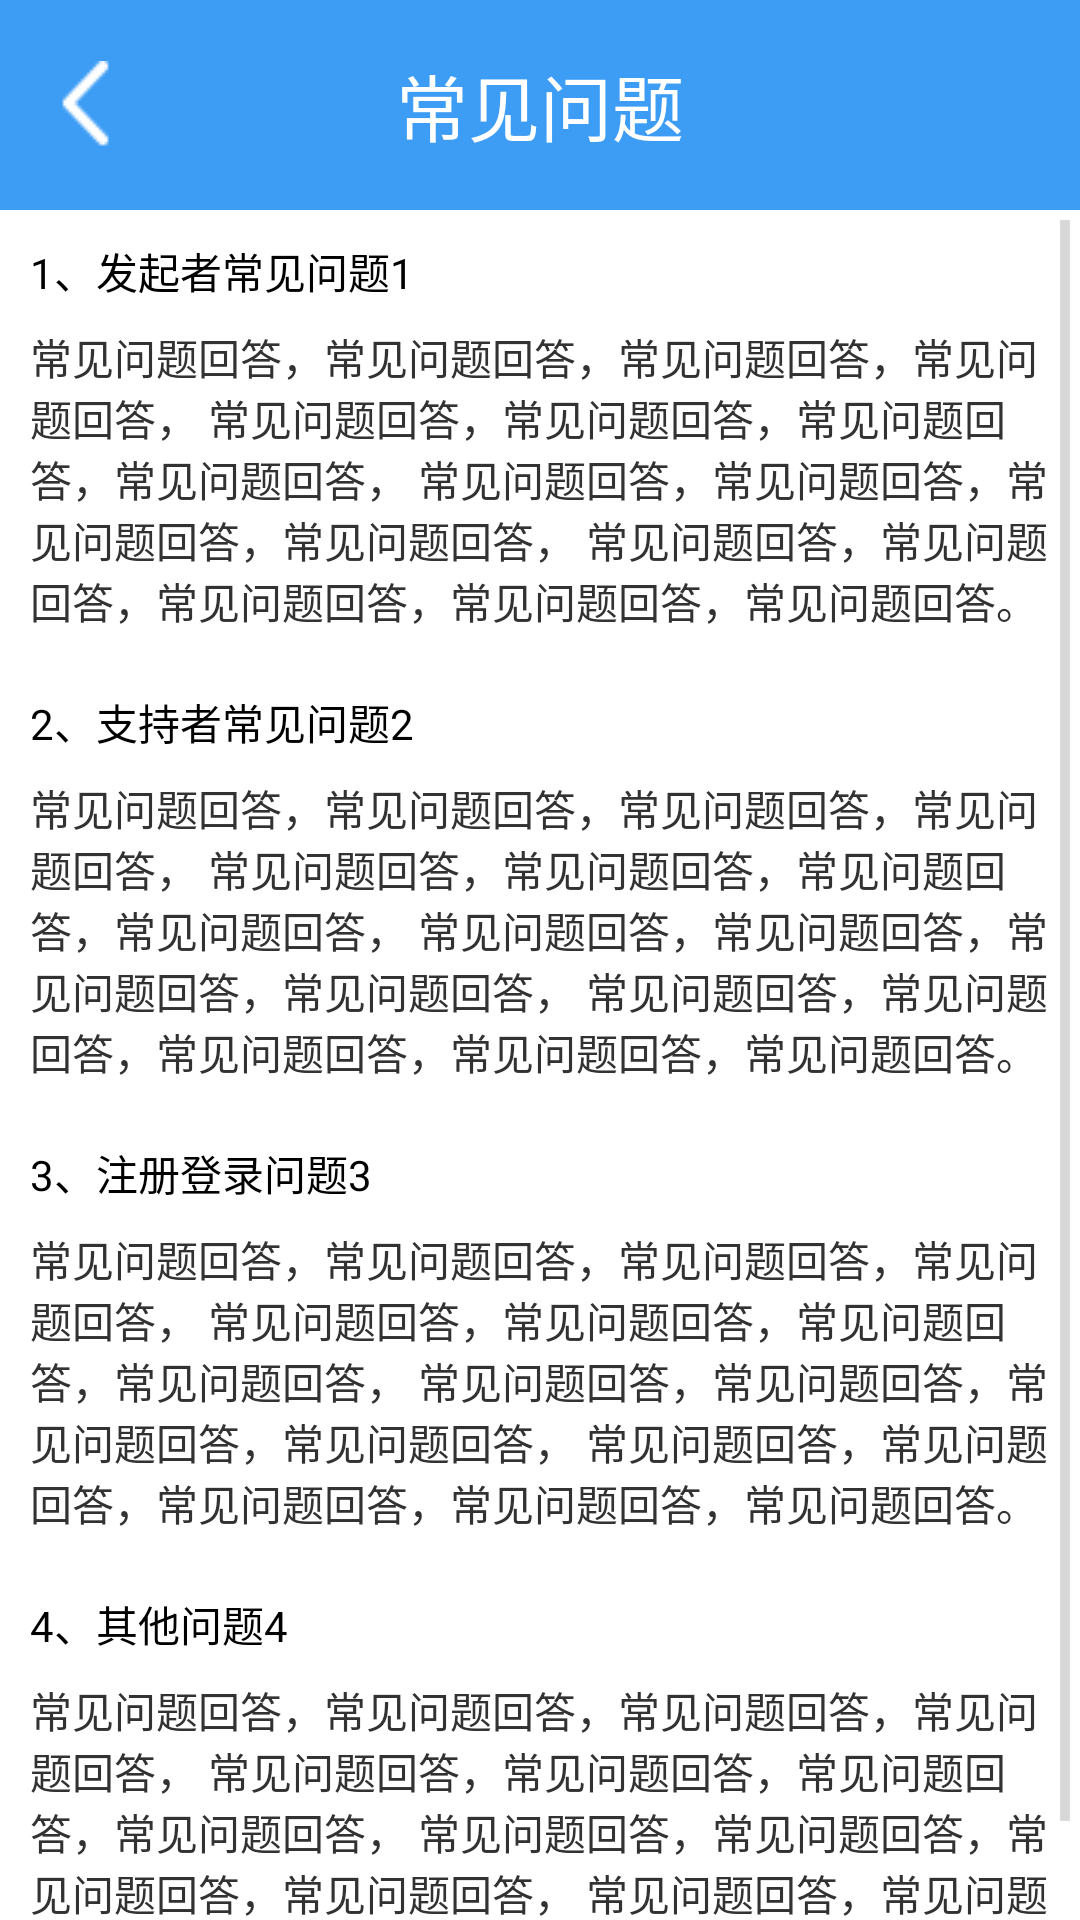

Here is an Android app screen rendered from its layout file. Give the layout XML and the strings, colors and styles it references.
<!-- AndroidManifest.xml: application theme AppTheme -->
<!-- res/layout/activity_answer.xml -->
<LinearLayout xmlns:android="http://schemas.android.com/apk/res/android"
    xmlns:tools="http://schemas.android.com/tools" android:layout_width="match_parent"
    android:layout_height="match_parent"
    android:orientation="vertical"
    tools:context="com.czd.xinbei.avtivity.AnswerActivity">

   <FrameLayout
       android:layout_width="match_parent"
       android:layout_height="70dp"
       android:background="#3d9df5">
       <TextView
           android:layout_width="match_parent"
           android:layout_height="match_parent"
           android:text="常见问题"
           android:textSize="24sp"
           android:gravity="center"
           android:textColor="#ffffff"/>
       <ImageView
           android:id="@+id/back"
           android:layout_width="wrap_content"
           android:layout_height="wrap_content"
           android:background="@drawable/xibei_return"
           android:layout_gravity="center_vertical"
           android:layout_marginLeft="15dp"/>
   </FrameLayout>
    <ScrollView
        android:layout_width="match_parent"
        android:layout_height="wrap_content">

  <LinearLayout
      android:layout_width="match_parent"
      android:layout_height="wrap_content"
      android:orientation="vertical">
    <LinearLayout
        android:layout_width="match_parent"
        android:layout_height="wrap_content"
        android:orientation="vertical"
        android:layout_marginTop="10dp"
        android:layout_margin="10dp"
        >
        <TextView
            android:layout_width="match_parent"
            android:layout_height="wrap_content"
            android:text="@string/title1"
            android:textColor="#000000"
            />
        <TextView
            android:layout_marginTop="8dp"
            android:layout_width="match_parent"
            android:layout_height="wrap_content"
            android:text="@string/answer"/>
    </LinearLayout>
    <LinearLayout
        android:layout_width="match_parent"
        android:layout_height="wrap_content"
        android:orientation="vertical"
        android:layout_marginTop="10dp"
        android:layout_margin="10dp"
        >
        <TextView
            android:layout_width="match_parent"
            android:layout_height="wrap_content"
            android:text="@string/title2"
            android:textColor="#000000"
            />
        <TextView
            android:layout_marginTop="8dp"
            android:layout_width="match_parent"
            android:layout_height="wrap_content"
            android:text="@string/answer"/>
    </LinearLayout>
    <LinearLayout
        android:layout_width="match_parent"
        android:layout_height="wrap_content"
        android:orientation="vertical"
        android:layout_marginTop="10dp"
        android:layout_margin="10dp"
        >
        <TextView
            android:layout_width="match_parent"
            android:layout_height="wrap_content"
            android:text="@string/title3"
            android:textColor="#000000"
            />
        <TextView
            android:layout_marginTop="8dp"
            android:layout_width="match_parent"
            android:layout_height="wrap_content"
            android:text="@string/answer"/>
    </LinearLayout>
    <LinearLayout
        android:layout_width="match_parent"
        android:layout_height="wrap_content"
        android:orientation="vertical"
        android:layout_marginTop="10dp"
        android:layout_margin="10dp"
        >
        <TextView
            android:layout_width="match_parent"
            android:layout_height="wrap_content"
            android:text="@string/title4"
            android:textColor="#000000"
            />
        <TextView
            android:layout_marginTop="8dp"
            android:layout_width="match_parent"
            android:layout_height="wrap_content"
            android:text="@string/answer"/>
    </LinearLayout>
  </LinearLayout>
    </ScrollView>

</LinearLayout>
<!-- resources referenced by this layout -->
<resources>
  <!-- drawable xibei_return: png bitmap (drawable, 1197 bytes) -->
  <string name="answer">常见问题回答，常见问题回答，常见问题回答，常见问题回答，
                            常见问题回答，常见问题回答，常见问题回答，常见问题回答，
                            常见问题回答，常见问题回答，常见问题回答，常见问题回答，
                            常见问题回答，常见问题回答，常见问题回答，常见问题回答，常见问题回答。</string>
  <string name="title1">"1、发起者常见问题1</string>
  <string name="title2">"2、支持者常见问题2</string>
  <string name="title3">"3、注册登录问题3</string>
  <string name="title4">"4、其他问题4</string>
  <style name="AppTheme" parent="android:Theme.Holo.Light.DarkActionBar">
          
      </style>
</resources>
